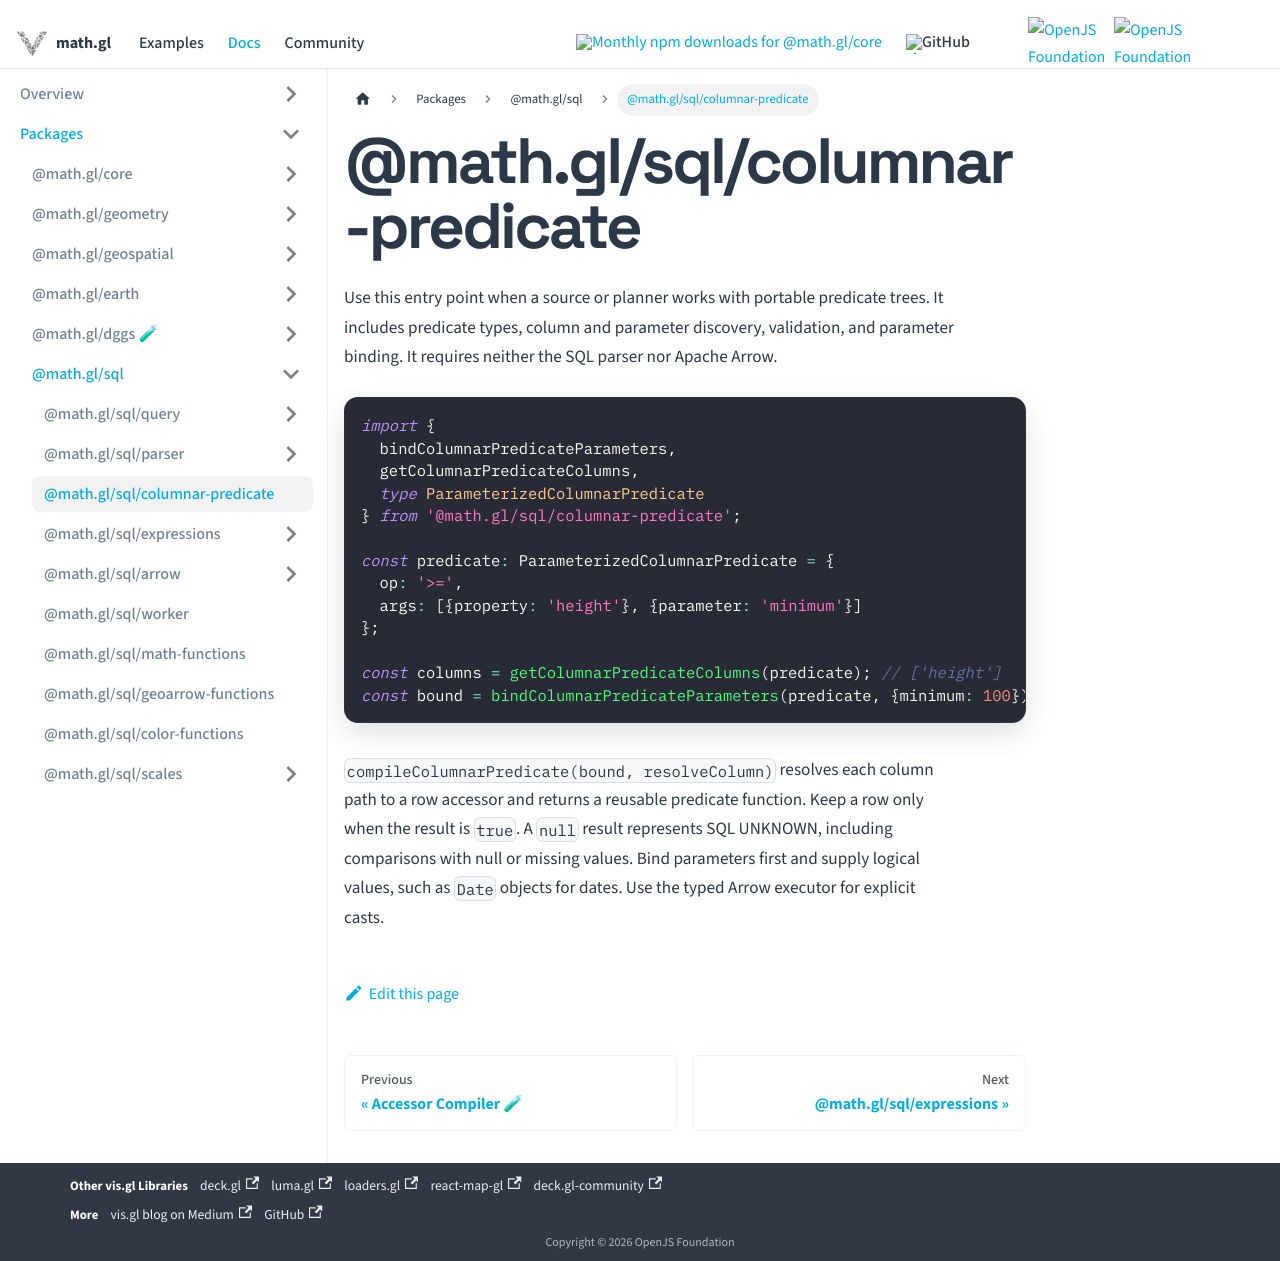

repository: visgl/math.gl · page: docs/modules/sql/columnar-predicate.html · generator: docusaurus

# @math.gl/sql/columnar-predicate

Use this entry point when a source or planner works with portable predicate trees.
It includes predicate types, column and parameter discovery, validation, and
parameter binding. It requires neither the SQL parser nor Apache Arrow.

```ts
import {
  bindColumnarPredicateParameters,
  getColumnarPredicateColumns,
  type ParameterizedColumnarPredicate
} from '@math.gl/sql/columnar-predicate';

const predicate: ParameterizedColumnarPredicate = {
  op: '>=',
  args: [{property: 'height'}, {parameter: 'minimum'}]
};

const columns = getColumnarPredicateColumns(predicate); // ['height']
const bound = bindColumnarPredicateParameters(predicate, {minimum: 100});
```

`compileColumnarPredicate(bound, resolveColumn)` resolves each column path to a
row accessor and returns a reusable predicate function. Keep a row only when
the result is `true`. A `null` result represents SQL UNKNOWN, including
comparisons with null or missing values. Bind parameters first and supply
logical values, such as `Date` objects for dates. Use the typed Arrow executor
for explicit casts.
